Run: headless pygame with SDL's dummy video driver; simulated clock (each Clock.tick advances the game by its frame time, no real sleeping); random seed 0; keys injected as events and as key.get_pressed() state; no mouse input.
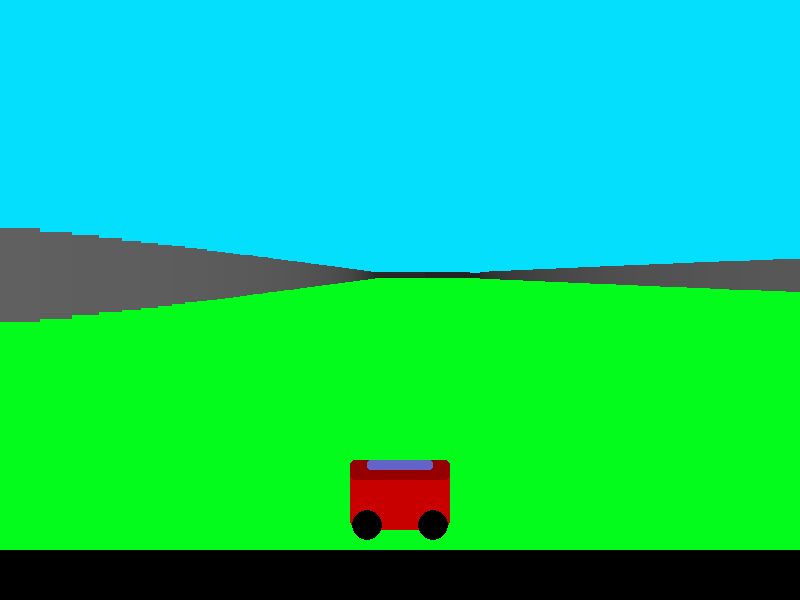
Frame 1 of 4 · flips 1–60 · no input
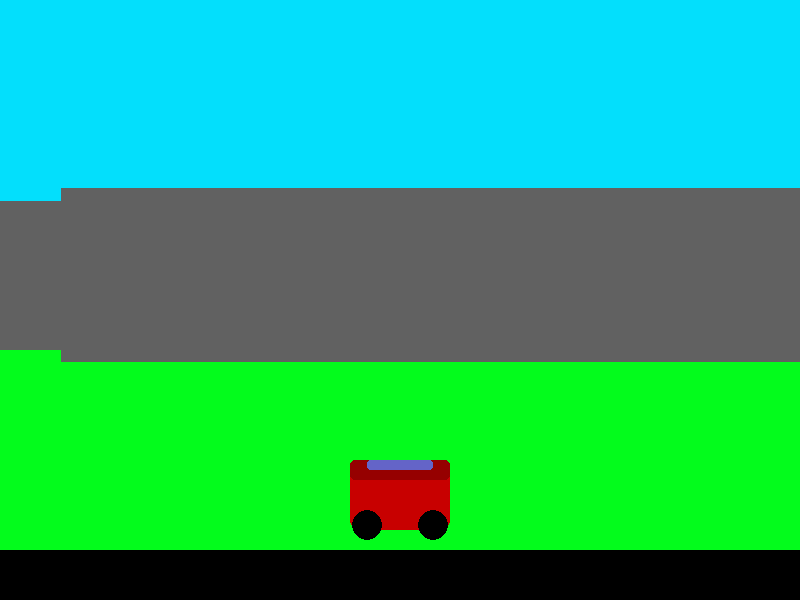
Frame 2 of 4 · flips 61–180 · tapped SPACE, RETURN · held RIGHT (→), D
Frame 3 of 4 · flips 181–300 · held DOWN (↓), S · screen unchanged from frame 2, image omitted
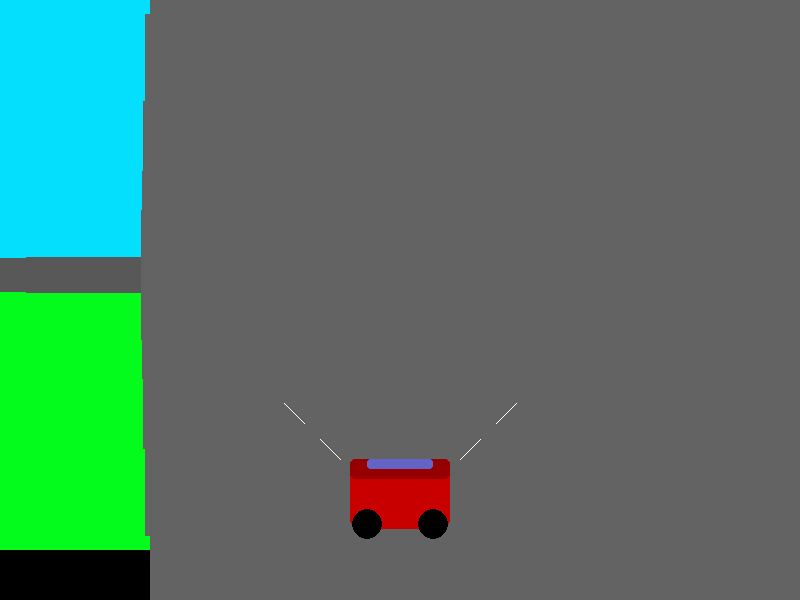
Frame 4 of 4 · flips 301–420 · held LEFT (←), A, UP (↑), W

The pygame program that drew these frames:

import pygame
import math
import sys
import random
from enum import Enum

# Initialize Pygame
pygame.init()

# Screen dimensions
WIDTH, HEIGHT = 800, 600
UI_HEIGHT = 50  # Height for the UI panel at the bottom

class GameState(Enum):
    PLAYING = 0
    WON = 1
    GAME_OVER = 2

class Color(Enum):
    WHITE = (255, 255, 255)
    BLACK = (0, 0, 0)
    RED = (255, 0, 0)
    GREEN = (0, 255, 0)
    BLUE = (0, 0, 255)
    GRAY = (100, 100, 100)  # Wall color
    FLOOR_GRAY = (3, 252, 28)  # Track color
    ROOF = (3, 223, 252)    # Sky color
    CAR_RED = (200, 0, 0)
    CAR_DARK_RED = (150, 0, 0)
    CAR_ACCENT = (255, 100, 100)

class GameObject:
    def __init__(self, x, y):
        self.x = x
        self.y = y
    
    def update(self):
        pass
    
    def draw(self, screen):
        pass

class Wall(GameObject):
    def __init__(self, x, y):
        super().__init__(x, y)
        self.color = Color.GRAY
    
    def draw(self, screen, ray, proj_height, depth_shade):
        # Make walls 80% smaller by reducing their height
        proj_height *= 0.2  # 20% of original height (80% reduction)
        
        # Use the wall's color but apply depth shading
        base_color = self.color.value
        # Blend with depth shading
        shaded_color = (
            max(0, min(255, base_color[0] * (depth_shade[0]/255))),
            max(0, min(255, base_color[1] * (depth_shade[1]/255))),
            max(0, min(255, base_color[2] * (depth_shade[2]/255)))
        )
        pygame.draw.rect(screen, shaded_color, 
                        (ray, (HEIGHT - UI_HEIGHT) // 2 - proj_height // 2, 
                         1, proj_height))

class GameMap:
    def __init__(self, map_data):
        self.map_data = map_data
        self.walls = {}
        self.initialize_walls()
    
    def initialize_walls(self):
        for y in range(len(self.map_data)):
            for x in range(len(self.map_data[0])):
                if self.map_data[y][x] == 1:
                    wall = Wall(x, y)
                    self.walls[(x, y)] = wall
    
    def get_cell(self, x, y):
        if 0 <= x < len(self.map_data[0]) and 0 <= y < len(self.map_data):
            return self.map_data[y][x]
        return None

class Player(GameObject):
    def __init__(self, x, y):
        super().__init__(x, y)
        self.angle = 0
        self.speed = 0
        self.max_speed = 0.3
        self.acceleration = 0.002
        self.deceleration = 0.001
        self.rot_speed = 0.05
        self.momentum = 0  # Added momentum factor
    
    def update_movement(self, game_map):
        # Apply momentum
        if self.speed > 0:
            self.speed = max(0, self.speed - self.deceleration)
        
        # Update position based on current speed
        new_x = self.x + math.cos(self.angle) * self.speed
        new_y = self.y + math.sin(self.angle) * self.speed
        
        if game_map.get_cell(int(new_x), int(new_y)) == 0:
            self.x = new_x
            self.y = new_y
    
    def accelerate(self):
        self.speed = min(self.max_speed, self.speed + self.acceleration)
    
    def brake(self):
        self.speed = max(0, self.speed - self.acceleration * 2)
    
    def rotate_left(self):
        self.angle -= self.rot_speed * (0.5 + self.speed / self.max_speed)  # Faster rotation when moving faster
    
    def rotate_right(self):
        self.angle += self.rot_speed * (0.5 + self.speed / self.max_speed)

class Car:
    def __init__(self):
        self.width = 100
        self.height = 60
        self.hood_height = 20
        self.wheel_size = 15
        self.animation_offset = 0
        self.animation_speed = 0.1
        self.speed_effect = 0
    
    def update(self, player_speed, max_speed):
        # Animate the car based on speed
        speed_ratio = player_speed / max_speed
        self.animation_offset = math.sin(pygame.time.get_ticks() * self.animation_speed) * 2 * speed_ratio
        self.speed_effect = speed_ratio * 5  # For visual speed effects
    
    def draw(self, screen):
        center_x = WIDTH // 2
        center_y = (HEIGHT - UI_HEIGHT) - 50 + self.animation_offset
        
        # Main car body
        body_rect = pygame.Rect(center_x - self.width//2, center_y - self.height//2, self.width, self.height)
        pygame.draw.rect(screen, Color.CAR_RED.value, body_rect, border_radius=10)
        
        # Hood
        hood_rect = pygame.Rect(center_x - self.width//2, center_y - self.height//2 - self.hood_height//2, 
                               self.width, self.hood_height)
        pygame.draw.rect(screen, Color.CAR_DARK_RED.value, hood_rect, border_radius=5)
        
        # Windshield
        windshield_rect = pygame.Rect(center_x - self.width//3, center_y - self.height//2 - self.hood_height//2, 
                                    self.width//1.5, self.hood_height//2)
        pygame.draw.rect(screen, (100, 100, 200, 150), windshield_rect, border_radius=3)
        
        # Wheels
        wheel_y_offset = math.sin(pygame.time.get_ticks() * 0.02) * 2 * (self.speed_effect / 5)
        pygame.draw.circle(screen, Color.BLACK.value, 
                         (center_x - self.width//3, center_y + self.height//2 - 5 + wheel_y_offset), self.wheel_size)
        pygame.draw.circle(screen, Color.BLACK.value, 
                         (center_x + self.width//3, center_y + self.height//2 - 5 + wheel_y_offset), self.wheel_size)
        
        # Speed lines effect
        if self.speed_effect > 0.5:
            for i in range(int(self.speed_effect)):
                offset = random.randint(0, 50)
                pygame.draw.line(screen, (255, 255, 255, random.randint(50, 200)),
                               (center_x - self.width//2 - offset, center_y - self.height//2 - offset),
                               (center_x - self.width//2 - offset - 20, center_y - self.height//2 - offset - 20), 1)
                pygame.draw.line(screen, (255, 255, 255, random.randint(50, 200)),
                               (center_x + self.width//2 + offset, center_y - self.height//2 - offset),
                               (center_x + self.width//2 + offset + 20, center_y - self.height//2 - offset - 20), 1)

class Renderer:
    def __init__(self):
        self.screen = pygame.display.set_mode((WIDTH, HEIGHT))
        pygame.display.set_caption("Racing Game")
        
        # Field of View settings
        self.FOV = math.pi / 3           # 60 degrees
        self.HALF_FOV = self.FOV / 2
        self.NUM_RAYS = WIDTH
        self.DELTA_ANGLE = self.FOV / self.NUM_RAYS
        self.MAX_DEPTH = 20
    
    def draw_floor_and_ceiling(self):
        # Draw track (darker gray)
        pygame.draw.rect(self.screen, Color.FLOOR_GRAY.value, 
                        (0, (HEIGHT-UI_HEIGHT)//2, WIDTH, (HEIGHT-UI_HEIGHT)//2))
        
        # Draw sky (lighter gray)
        pygame.draw.rect(self.screen, Color.ROOF.value, (0, 0, WIDTH, (HEIGHT-UI_HEIGHT)//2))
    
    def cast_rays(self, player, game_map):
        for ray in range(self.NUM_RAYS):
            ray_angle = (player.angle - self.HALF_FOV) + (ray * self.DELTA_ANGLE)
            
            depth = 0
            hit_wall = False
            wall_x, wall_y = 0, 0

            while not hit_wall and depth < self.MAX_DEPTH:
                depth += 0.1
                
                test_x = int(player.x + depth * math.cos(ray_angle))
                test_y = int(player.y + depth * math.sin(ray_angle))

                if game_map.get_cell(test_x, test_y) is None:
                    hit_wall = True
                    depth = self.MAX_DEPTH
                elif game_map.get_cell(test_x, test_y) == 1:
                    hit_wall = True
                    wall_x, wall_y = test_x, test_y

            if hit_wall and game_map.get_cell(test_x, test_y) == 1:
                proj_height = (HEIGHT-UI_HEIGHT) / (depth + 0.0001) * 0.95  # 20% of original height
                depth_shade = (255 - int(depth * 10),) * 3
                
                if (wall_x, wall_y) in game_map.walls:
                    game_map.walls[(wall_x, wall_y)].draw(self.screen, ray, proj_height, depth_shade)

class Game:
    def __init__(self):
        self.initialize_game()
    
    def initialize_game(self):
        self.screen = pygame.display.set_mode((WIDTH, HEIGHT))
        self.clock = pygame.time.Clock()
        self.running = True
        self.state = GameState.PLAYING
        
        # Simple race track map
        self.game_map = GameMap([
            [1,1,1,1,1,1,1,1,1,1,1,1,1,1,1,1,1,1,1,1],
            [1,0,0,0,0,0,0,0,0,0,0,0,0,0,0,0,0,1,1,1],
            [1,0,0,0,0,0,0,0,0,0,0,0,0,0,0,0,0,0,1,1],
            [1,0,0,1,1,1,1,1,1,1,1,1,1,1,1,1,0,0,0,1],
            [1,0,0,1,0,0,0,0,0,0,0,0,0,0,0,1,0,0,0,1],
            [1,0,0,1,0,0,0,0,0,0,0,0,0,0,0,1,0,0,0,1],
            [1,0,0,1,0,0,0,0,0,0,0,0,0,0,0,1,0,0,0,1],
            [1,0,0,1,0,0,0,0,0,0,0,0,0,0,0,1,0,0,0,1],
            [1,0,0,1,0,0,0,0,0,0,0,0,0,0,0,1,0,0,0,1],
            [1,0,0,1,0,0,0,0,0,0,0,0,0,0,0,1,0,0,0,1],
            [1,0,0,1,0,0,0,0,0,0,0,0,0,0,0,1,0,0,0,1],
            [1,0,0,1,0,0,0,0,0,0,0,0,0,0,0,1,0,0,0,1],
            [1,0,0,1,0,0,0,0,0,0,0,0,0,0,0,1,0,0,0,1],
            [1,0,0,1,0,0,0,0,0,0,0,0,0,0,0,1,0,0,0,1],
            [1,0,0,1,0,0,0,0,0,0,0,0,0,0,0,1,0,0,0,1],
            [1,0,0,1,1,1,1,1,1,1,1,1,1,1,1,1,0,0,0,1],
            [1,0,0,0,0,0,0,0,0,0,0,0,0,0,0,0,0,0,0,1],
            [1,0,0,0,0,0,0,0,0,0,0,0,0,0,0,0,0,0,0,1],
            [1,0,0,0,0,0,0,0,0,0,0,0,0,0,0,0,0,0,0,1],
            [1,1,1,1,1,1,1,1,1,1,1,1,1,1,1,1,1,1,1,1]
        ])
        
        self.player = Player(1.5, 1.5)
        self.renderer = Renderer()
        self.car = Car()
    
    def show_end_screen(self, won):
        self.screen.fill(Color.BLUE.value)
        font = pygame.font.Font(None, 100)
        text = font.render("FINISH LINE!", True, Color.WHITE.value)
        self.screen.blit(text, (WIDTH//2 - 180, HEIGHT//2 - 50))
        pygame.display.flip()
        pygame.time.wait(3000)
        self.initialize_game()
    
    def handle_events(self):
        for event in pygame.event.get():
            if event.type == pygame.QUIT:
                self.running = False
    
    def update(self):
        if self.state != GameState.PLAYING:
            return
            
        keys = pygame.key.get_pressed()
        if keys[pygame.K_UP] or keys[pygame.K_w]:
            self.player.accelerate()
        if keys[pygame.K_DOWN] or keys[pygame.K_s]:
            self.player.brake()
        if keys[pygame.K_LEFT] or keys[pygame.K_a]:
            self.player.rotate_left()
        if keys[pygame.K_RIGHT] or keys[pygame.K_d]:
            self.player.rotate_right()
        
        self.player.update_movement(self.game_map)
        self.car.update(self.player.speed, self.player.max_speed)
        
        # Check if player reached the end of the track
        if self.player.x > 18 and self.player.y > 18:
            self.state = GameState.WON
            self.show_end_screen(True)
    
    def render(self):
        if self.state == GameState.PLAYING:
            self.screen.fill(Color.BLACK.value)
            self.renderer.draw_floor_and_ceiling()
            self.renderer.cast_rays(self.player, self.game_map)
            self.car.draw(self.screen)
        
        pygame.display.flip()
    
    def run(self):
        while self.running:
            self.handle_events()
            self.update()
            self.render()
            self.clock.tick(60)

if __name__ == "__main__":
    try:
        game = Game()
        game.run()
    finally:
        pygame.quit()
        sys.exit()
